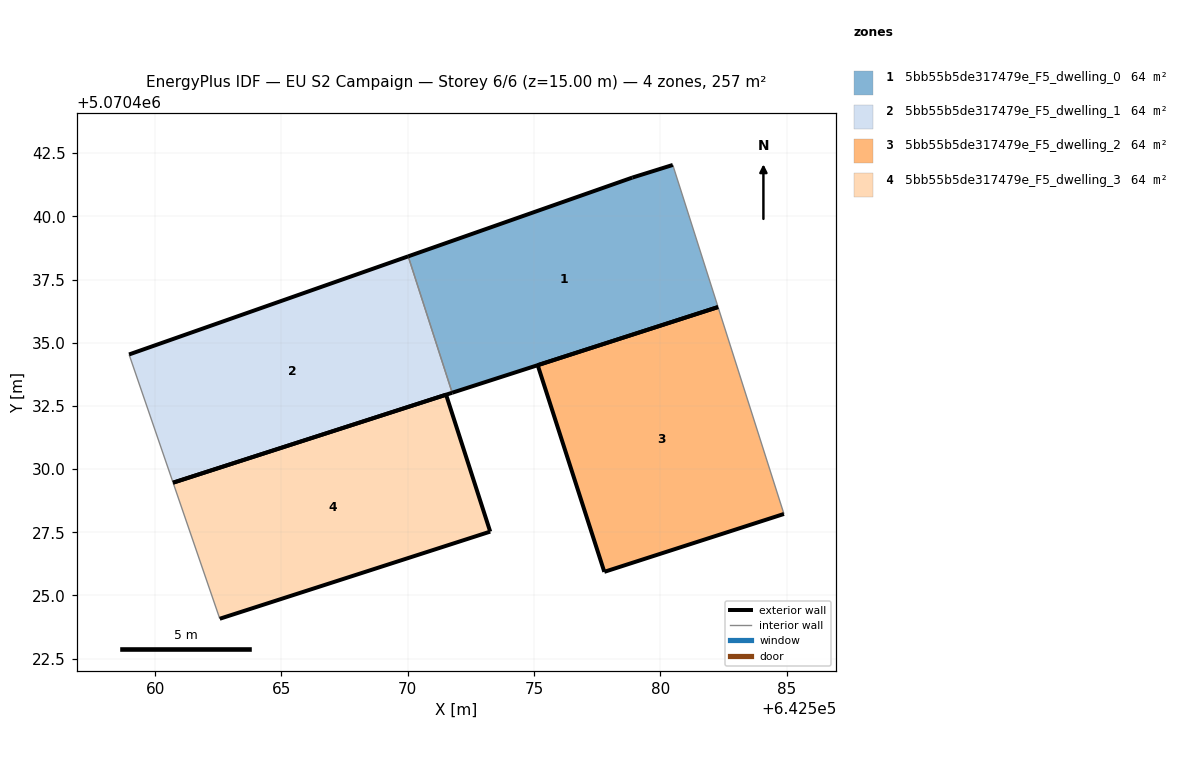
=== STOREY PLAN SPEC (per zone: floor XY polygon, exterior-wall plan segments, windows/doors) ===
zone 1: 5bb55b5de317479e_F5_dwelling_0  (64.3 m²)
  floor: (642582.28, 5070436.41) (642580.49, 5070442.03) (642578.89, 5070441.53) (642570.02, 5070438.42) (642571.76, 5070433.02)
  exterior wall: (642570.02, 5070438.42) – (642578.89, 5070441.53)  [9.4 m]
  exterior wall: (642578.89, 5070441.53) – (642580.49, 5070442.03)  [1.7 m]
  exterior wall: (642582.28, 5070436.41) – (642571.76, 5070433.02)  [11.1 m]
  interior walls: 2
zone 2: 5bb55b5de317479e_F5_dwelling_1  (64.3 m²)
  floor: (642571.76, 5070433.02) (642570.02, 5070438.42) (642558.97, 5070434.53) (642560.71, 5070429.46)
  exterior wall: (642558.97, 5070434.53) – (642570.02, 5070438.42)  [11.7 m]
  exterior wall: (642571.76, 5070433.02) – (642560.71, 5070429.46)  [11.6 m]
  interior walls: 2
zone 3: 5bb55b5de317479e_F5_dwelling_2  (64.3 m²)
  floor: (642584.89, 5070428.22) (642582.28, 5070436.41) (642575.14, 5070434.11) (642577.78, 5070425.93)
  exterior wall: (642584.89, 5070428.22) – (642577.78, 5070425.93)  [7.5 m]
  exterior wall: (642577.78, 5070425.93) – (642575.14, 5070434.11)  [8.6 m]
  exterior wall: (642575.14, 5070434.11) – (642582.28, 5070436.41)  [7.5 m]
  interior walls: 1
zone 4: 5bb55b5de317479e_F5_dwelling_3  (64.3 m²)
  floor: (642573.26, 5070427.52) (642571.52, 5070432.94) (642560.71, 5070429.46) (642562.56, 5070424.08)
  exterior wall: (642573.26, 5070427.52) – (642562.56, 5070424.08)  [11.2 m]
  exterior wall: (642560.71, 5070429.46) – (642571.52, 5070432.94)  [11.4 m]
  exterior wall: (642571.52, 5070432.94) – (642573.26, 5070427.52)  [5.7 m]
  interior walls: 1

=== DERIVED (storey summary) ===
Building: EU S2 Campaign
Storey: 6 of 6  (floor level z = 15.00 m)
Storey gross floor area: 257.2 m²
Zones on this storey: 4
  - 5bb55b5de317479e_F5_dwelling_0: floor 64.3 m²; exterior wall 22.1 m (66.4 m²); WWR 0.0%
  - 5bb55b5de317479e_F5_dwelling_1: floor 64.3 m²; exterior wall 23.3 m (69.9 m²); WWR 0.0%
  - 5bb55b5de317479e_F5_dwelling_2: floor 64.3 m²; exterior wall 23.6 m (70.7 m²); WWR 0.0%
  - 5bb55b5de317479e_F5_dwelling_3: floor 64.3 m²; exterior wall 28.3 m (84.9 m²); WWR 0.0%
Zone adjacency (shared interzone walls):
  - 5bb55b5de317479e_F5_dwelling_0 ↔ 5bb55b5de317479e_F5_dwelling_1